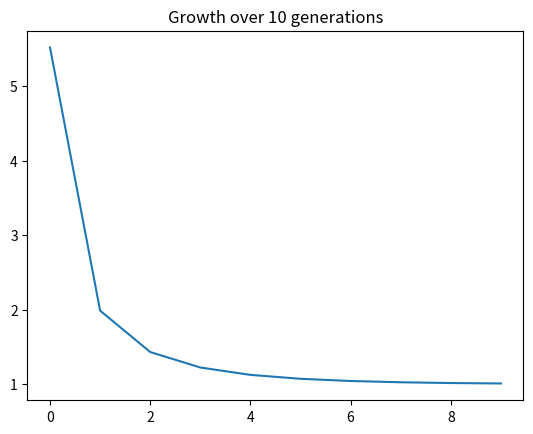

This chart was generated by the following Python code:
import numpy as np
import matplotlib.pyplot as plt
from math import e


def popGrow(B, t, G, c):
    num = B * (e ** (G*t + c*B))
    den = (e ** (G*t + c*B)) - 1
    return num / den

def main():
    hist = []
    for i in range(10):
        hist.append(popGrow(1, i, 0.5, 0.2))
    # plot data
    fig = plt.figure()
    ax = fig.add_subplot(1, 1, 1)
    ax.plot(range(10), hist, color='tab:blue')
    ax.set_title(f'Growth over 10 generations')
    plt.show()


if __name__ == '__main__':
    main()
